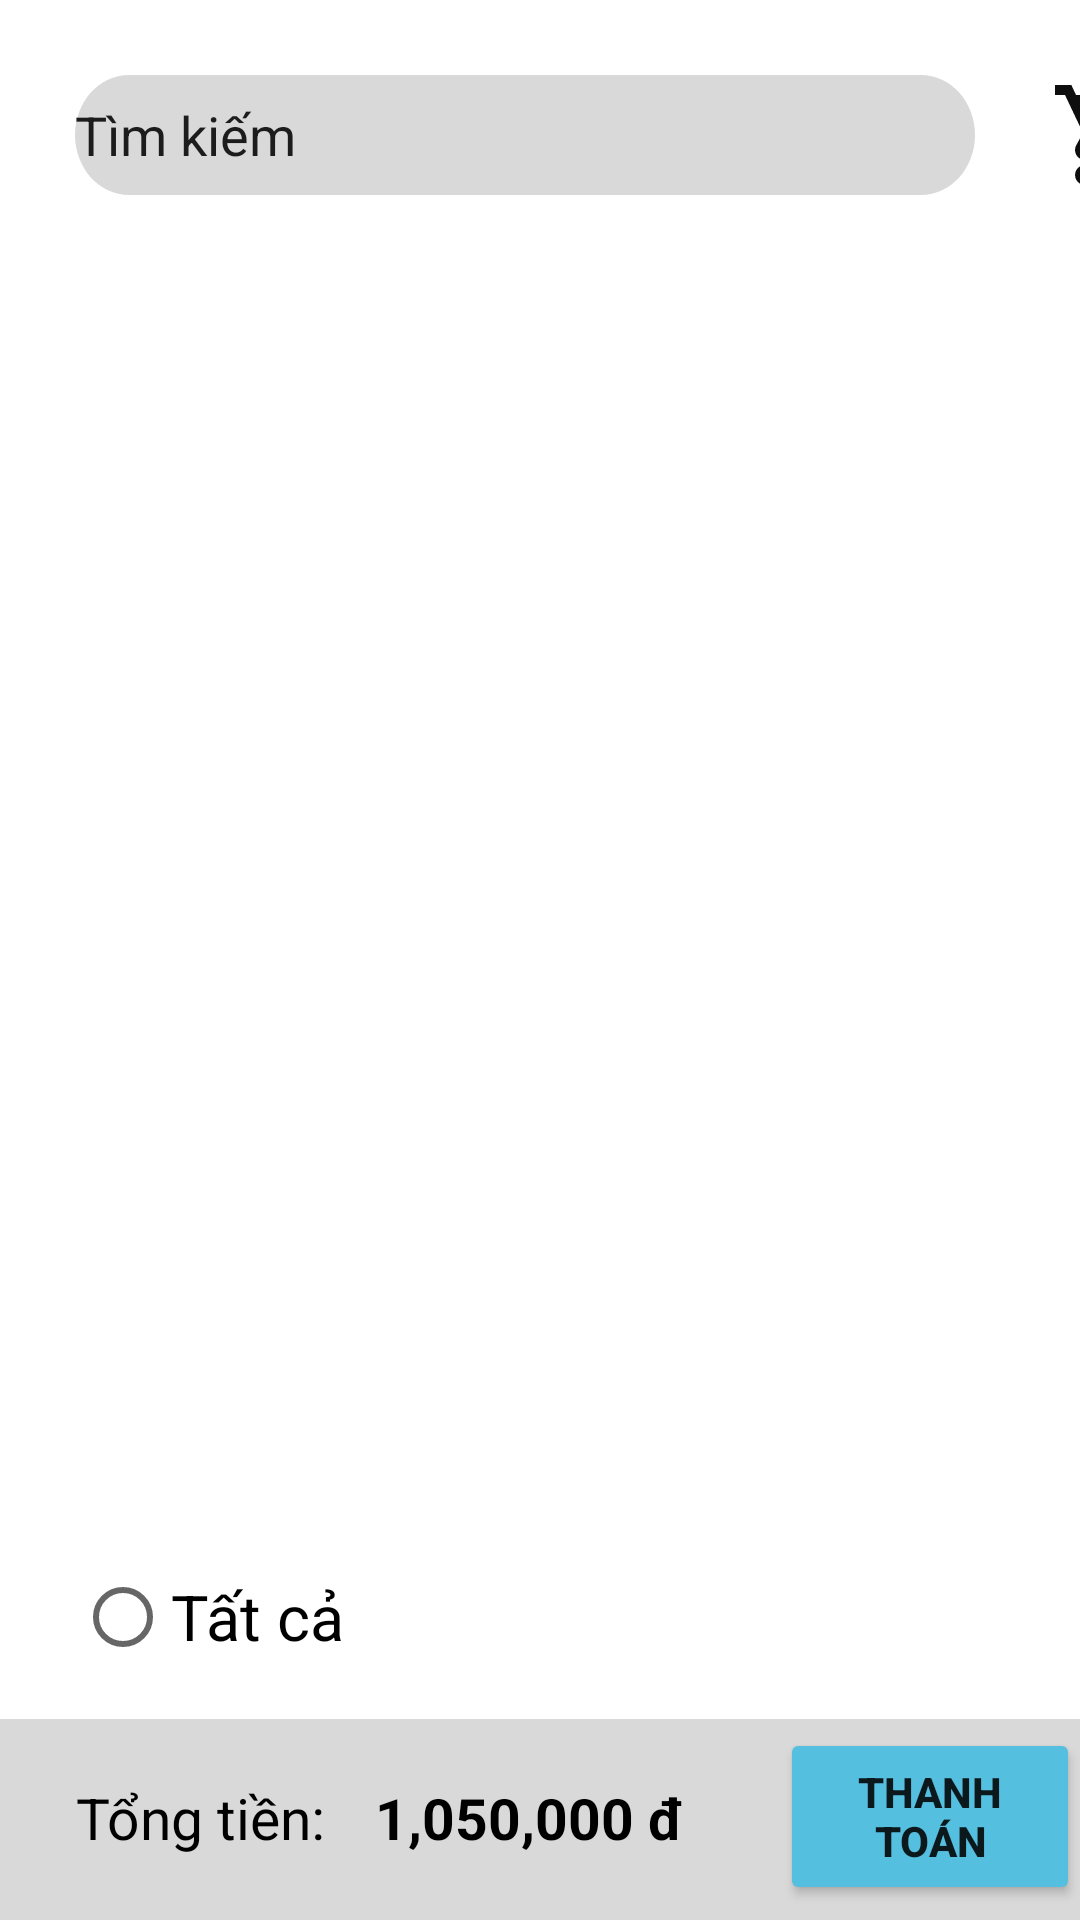

Write the Android layout XML for this screen, with the resource values it uses.
<!-- AndroidManifest.xml: application theme Theme.ShoeShop -->
<!-- res/layout/activity_cart.xml -->
<?xml version="1.0" encoding="utf-8"?>
<LinearLayout xmlns:android="http://schemas.android.com/apk/res/android"
    xmlns:app="http://schemas.android.com/apk/res-auto"
    xmlns:tools="http://schemas.android.com/tools"
    android:layout_width="match_parent"
    android:layout_height="match_parent"
    android:orientation="vertical"
    tools:context=".CartActivity">
    <LinearLayout
        android:layout_width="match_parent"
        android:layout_height="wrap_content"
        android:orientation="horizontal">
        <EditText
            android:id="@+id/edt_searchC"
            android:layout_width="300dp"
            android:layout_height="40dp"
            android:layout_alignParentLeft="true"
            android:layout_marginLeft="25dp"
            android:layout_alignParentTop="true"
            android:layout_marginTop="25dp"
            android:text="Tìm kiếm"
            android:background="@drawable/rectangle_4"
            />
        <ImageView
            android:id="@+id/img_cart"
            android:layout_width="40dp"
            android:layout_height="40dp"
            android:layout_marginTop="25dp"
            android:layout_alignParentLeft="true"
            android:layout_marginLeft="25dp"
            android:src="@drawable/cart_icon"/>

    </LinearLayout>
    <GridView
        android:id="@+id/gvListCart"
        android:layout_marginTop="25dp"
        android:layout_width="match_parent"
        android:layout_height="400dp"
        android:verticalSpacing="5dp">
    </GridView>
    <RadioButton
        android:layout_width="wrap_content"
        android:layout_height="wrap_content"
        android:text="Tất cả"
        android:layout_alignParentLeft="true"
        android:layout_marginLeft="25dp"
        android:layout_alignParentTop="true"
        android:layout_marginTop="25dp"
        android:textSize="21dp"
        android:textColor="@color/black"
        />
    <RelativeLayout
        android:layout_width="wrap_content"
        android:layout_height="wrap_content">
        <View
            android:id="@+id/rectangle_3"
            android:layout_width="match_parent"
            android:layout_height="70dp"
            android:layout_alignParentLeft="true"
            android:layout_alignParentTop="true"
            android:layout_marginTop="10dp"
            android:background="#D9D9D9"
            />

        <TextView
            android:layout_width="wrap_content"
            android:layout_height="wrap_content"
            android:gravity="center"
            android:text="Tổng tiền:"
            android:textColor="@color/black"
            android:textSize="19dp"
            android:layout_marginLeft="25dp"
            android:layout_marginTop="30dp"/>
        <TextView
            android:id="@+id/tvSumCartPrice"
            android:layout_width="wrap_content"
            android:layout_height="wrap_content"
            android:text="1,050,000 đ"
            android:textSize="19dp"
            android:textStyle="bold"
            android:textColor="@color/black"
            android:layout_marginLeft="125dp"
            android:layout_marginTop="30dp"/>
        <Button
            android:id="@+id/tv_payment"
            android:layout_width="128dp"
            android:layout_height="59dp"
            android:layout_alignParentLeft="true"
            android:backgroundTint="@color/button"
            android:layout_marginLeft="260dp"
            android:layout_alignParentTop="true"
            android:layout_marginTop="13dp"
            android:text="Thanh toán"
            android:textStyle="bold"

            />
    </RelativeLayout>
    <LinearLayout
        android:layout_width="wrap_content"
        android:layout_height="wrap_content"
        android:orientation="horizontal"
        android:layout_gravity="center"
        android:layout_alignParentTop="true"
        android:layout_marginTop="37dp">
        <ImageView
            android:id="@+id/img_home"
            android:layout_width="40dp"
            android:layout_height="40dp"
            android:layout_alignParentLeft="true"

            android:layout_alignParentTop="true"
            android:src="@drawable/home_icon"
            />
        <ImageView
            android:id="@+id/img_search"
            android:layout_width="40dp"
            android:layout_height="40dp"
            android:layout_alignParentLeft="true"
            android:layout_marginLeft="55dp"
            android:layout_alignParentTop="true"
            android:src="@drawable/search_icon"
            />
        <ImageView
            android:id="@+id/img_like"
            android:layout_width="40dp"
            android:layout_height="40dp"
            android:layout_alignParentLeft="true"
            android:layout_marginLeft="55dp"
            android:layout_alignParentTop="true"
            android:src="@drawable/bookmark_icon"
            />
        <ImageView
            android:id="@+id/img_profile"
            android:layout_width="40dp"
            android:layout_height="40dp"
            android:layout_alignParentLeft="true"
            android:layout_marginLeft="55dp"
            android:layout_alignParentTop="true"
            android:src="@drawable/account_icon"
            />
    </LinearLayout>

</LinearLayout>
<!-- resources referenced by this layout -->
<resources>
  <color name="black">#FF000000</color>
  <color name="button">#55BFE0</color>
  <!-- drawable account_icon (drawable) -->
  <vector android:height="24dp" android:tint="#0D0E0D"
      android:viewportHeight="24" android:viewportWidth="24"
      android:width="24dp" xmlns:android="http://schemas.android.com/apk/res/android">
      <path android:fillColor="@android:color/white" android:pathData="M12,2C6.48,2 2,6.48 2,12s4.48,10 10,10s10,-4.48 10,-10S17.52,2 12,2zM12,6c1.93,0 3.5,1.57 3.5,3.5S13.93,13 12,13s-3.5,-1.57 -3.5,-3.5S10.07,6 12,6zM12,20c-2.03,0 -4.43,-0.82 -6.14,-2.88C7.55,15.8 9.68,15 12,15s4.45,0.8 6.14,2.12C16.43,19.18 14.03,20 12,20z"/>
  </vector>
  <!-- drawable bookmark_icon (drawable) -->
  <vector android:height="24dp" android:tint="#0D0E0D"
      android:viewportHeight="24" android:viewportWidth="24"
      android:width="24dp" xmlns:android="http://schemas.android.com/apk/res/android">
      <path android:fillColor="@android:color/white" android:pathData="M17,3H7c-1.1,0 -1.99,0.9 -1.99,2L5,21l7,-3 7,3V5c0,-1.1 -0.9,-2 -2,-2z"/>
  </vector>
  <!-- drawable home_icon (drawable) -->
  <vector android:height="24dp" android:tint="#0D0E0D"
      android:viewportHeight="24" android:viewportWidth="24"
      android:width="24dp" xmlns:android="http://schemas.android.com/apk/res/android">
      <path android:fillColor="@android:color/white" android:pathData="M10,20v-6h4v6h5v-8h3L12,3 2,12h3v8z"/>
  </vector>
  <!-- drawable rectangle_4 (drawable) -->
  <?xml version="1.0" encoding="utf-8"?>
  <vector
      xmlns:android="http://schemas.android.com/apk/res/android"
      xmlns:aapt="http://schemas.android.com/aapt"
      android:width="250dp"
      android:height="30dp"
      android:viewportWidth="250"
      android:viewportHeight="30"
      >
      <group>
          <clip-path
              android:pathData="M15 0H235C243.284 0 250 6.71573 250 15C250 23.2843 243.284 30 235 30H15C6.71573 30 0 23.2843 0 15C0 6.71573 6.71573 0 15 0Z"
              />
          <path
              android:pathData="M0 0V30H250V0"
              android:fillColor="#D9D9D9"
              />
      </group>
  </vector>
  <!-- drawable search_icon (drawable) -->
  <vector android:height="24dp" android:tint="#0D0E0D"
      android:viewportHeight="24" android:viewportWidth="24"
      android:width="24dp" xmlns:android="http://schemas.android.com/apk/res/android">
      <path android:fillColor="@android:color/white" android:pathData="M15.5,14h-0.79l-0.28,-0.27C15.41,12.59 16,11.11 16,9.5 16,5.91 13.09,3 9.5,3S3,5.91 3,9.5 5.91,16 9.5,16c1.61,0 3.09,-0.59 4.23,-1.57l0.27,0.28v0.79l5,4.99L20.49,19l-4.99,-5zM9.5,14C7.01,14 5,11.99 5,9.5S7.01,5 9.5,5 14,7.01 14,9.5 11.99,14 9.5,14z"/>
  </vector>
  <style name="Theme.ShoeShop" parent="Theme.MaterialComponents.DayNight.DarkActionBar">
          
          <item name="colorPrimary">@color/purple_500</item>
          <item name="colorPrimaryVariant">@color/purple_700</item>
          <item name="colorOnPrimary">@color/white</item>
          
          <item name="colorSecondary">@color/teal_200</item>
          <item name="colorSecondaryVariant">@color/teal_700</item>
          <item name="colorOnSecondary">@color/black</item>
          
          <item name="android:statusBarColor">?attr/colorPrimaryVariant</item>
          
      </style>
  <color name="purple_500">#FF6200EE</color>
  <color name="purple_700">#FF3700B3</color>
  <color name="white">#FFFFFFFF</color>
  <color name="teal_200">#FF03DAC5</color>
  <color name="teal_700">#FF018786</color>
</resources>
